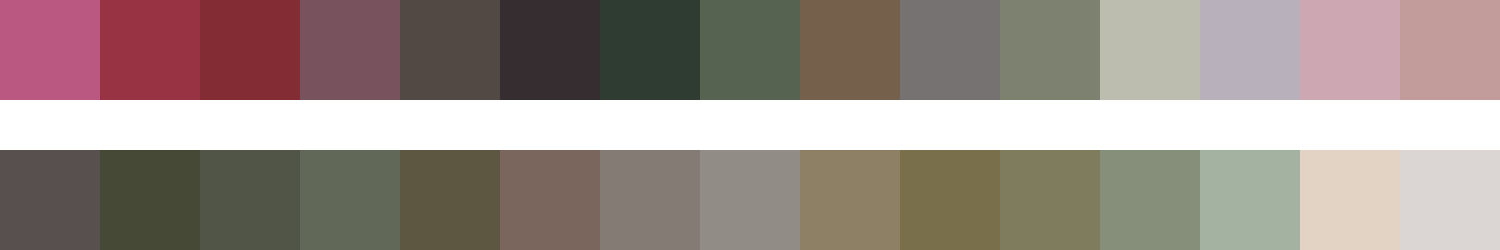

The table this chart was drawn from, first rows:
#ba5881	#973343	#842c34	#78535d	#524945	#352d2f	#2f3c31	#556350	#75614b	#767271	#7c8170	#bcbdaf	#b8b0bb	#cda8b2	#c19c9b
#58504f	#464935	#515547	#626857	#5d5741	#7b665d	#847b74	#918c85	#8d8064	#796f4b	#7e7c5d	#868f7a	#a3b2a1	#e3d3c4	#dbd6d3
